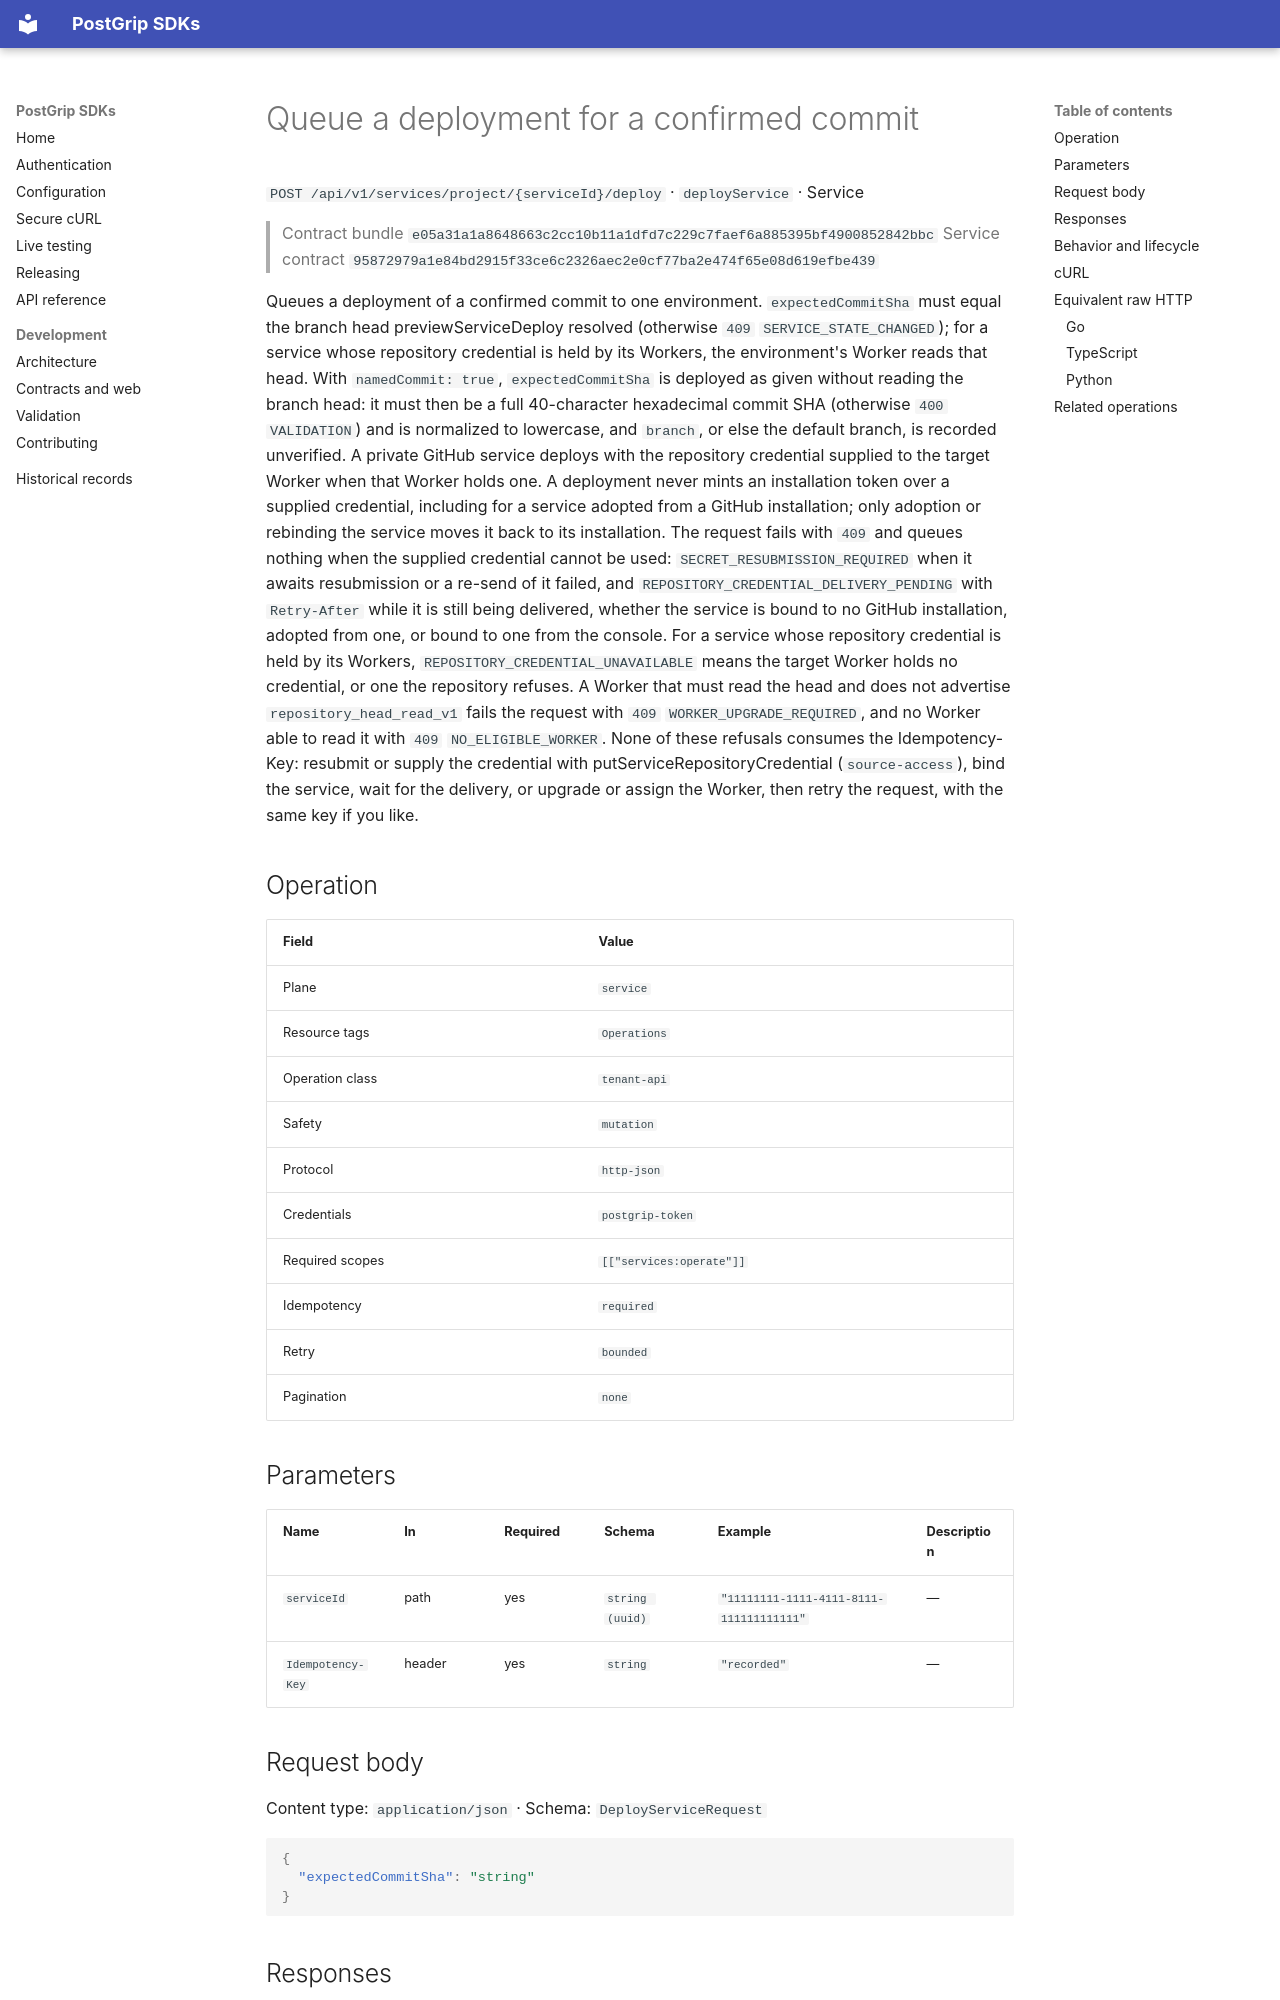

repository: postgrip-io/postgrip-sdk · page: reference/e05a31a1a8648663c2cc10b11a1dfd7c229c7faef6a885395bf4900852842bbc/service/deployService/index.html · generator: mkdocs

# Queue a deployment for a confirmed commit

`POST /api/v1/services/project/{serviceId}/deploy` · `deployService` · Service

> Contract bundle `e05a31a1a8648663c2cc10b11a1dfd7c229c7faef6a885395bf4900852842bbc`
> Service contract `95872979a1e84bd2915f33ce6c2326aec2e0cf77ba2e474f65e08d619efbe439`

Queues a deployment of a confirmed commit to one environment. `expectedCommitSha` must equal the branch head previewServiceDeploy resolved (otherwise `409` `SERVICE_STATE_CHANGED`); for a service whose repository credential is held by its Workers, the environment's Worker reads that head. With `namedCommit: true`, `expectedCommitSha` is deployed as given without reading the branch head: it must then be a full 40-character hexadecimal commit SHA (otherwise `400` `VALIDATION`) and is normalized to lowercase, and `branch`, or else the default branch, is recorded unverified. A private GitHub service deploys with the repository credential supplied to the target Worker when that Worker holds one. A deployment never mints an installation token over a supplied credential, including for a service adopted from a GitHub installation; only adoption or rebinding the service moves it back to its installation. The request fails with `409` and queues nothing when the supplied credential cannot be used: `SECRET_RESUBMISSION_REQUIRED` when it awaits resubmission or a re-send of it failed, and `REPOSITORY_CREDENTIAL_DELIVERY_PENDING` with `Retry-After` while it is still being delivered, whether the service is bound to no GitHub installation, adopted from one, or bound to one from the console. For a service whose repository credential is held by its Workers, `REPOSITORY_CREDENTIAL_UNAVAILABLE` means the target Worker holds no credential, or one the repository refuses. A Worker that must read the head and does not advertise `repository_head_read_v1` fails the request with `409` `WORKER_UPGRADE_REQUIRED`, and no Worker able to read it with `409` `NO_ELIGIBLE_WORKER`. None of these refusals consumes the Idempotency-Key: resubmit or supply the credential with putServiceRepositoryCredential (`source-access`), bind the service, wait for the delivery, or upgrade or assign the Worker, then retry the request, with the same key if you like.

## Operation

| Field | Value |
| --- | --- |
| Plane | `service` |
| Resource tags | `Operations` |
| Operation class | `tenant-api` |
| Safety | `mutation` |
| Protocol | `http-json` |
| Credentials | `postgrip-token` |
| Required scopes | `[["services:operate"]]` |
| Idempotency | `required` |
| Retry | `bounded` |
| Pagination | `none` |

## Parameters

| Name | In | Required | Schema | Example | Description |
| --- | --- | --- | --- | --- | --- |
| `serviceId` | path | yes | `string (uuid)` | `"11111111-1111-4111-8111-111111111111"` | — |
| `Idempotency-Key` | header | yes | `string` | `"recorded"` | — |

## Request body

Content type: `application/json` · Schema: `DeployServiceRequest`

```json
{
  "expectedCommitSha": "string"
}
```
